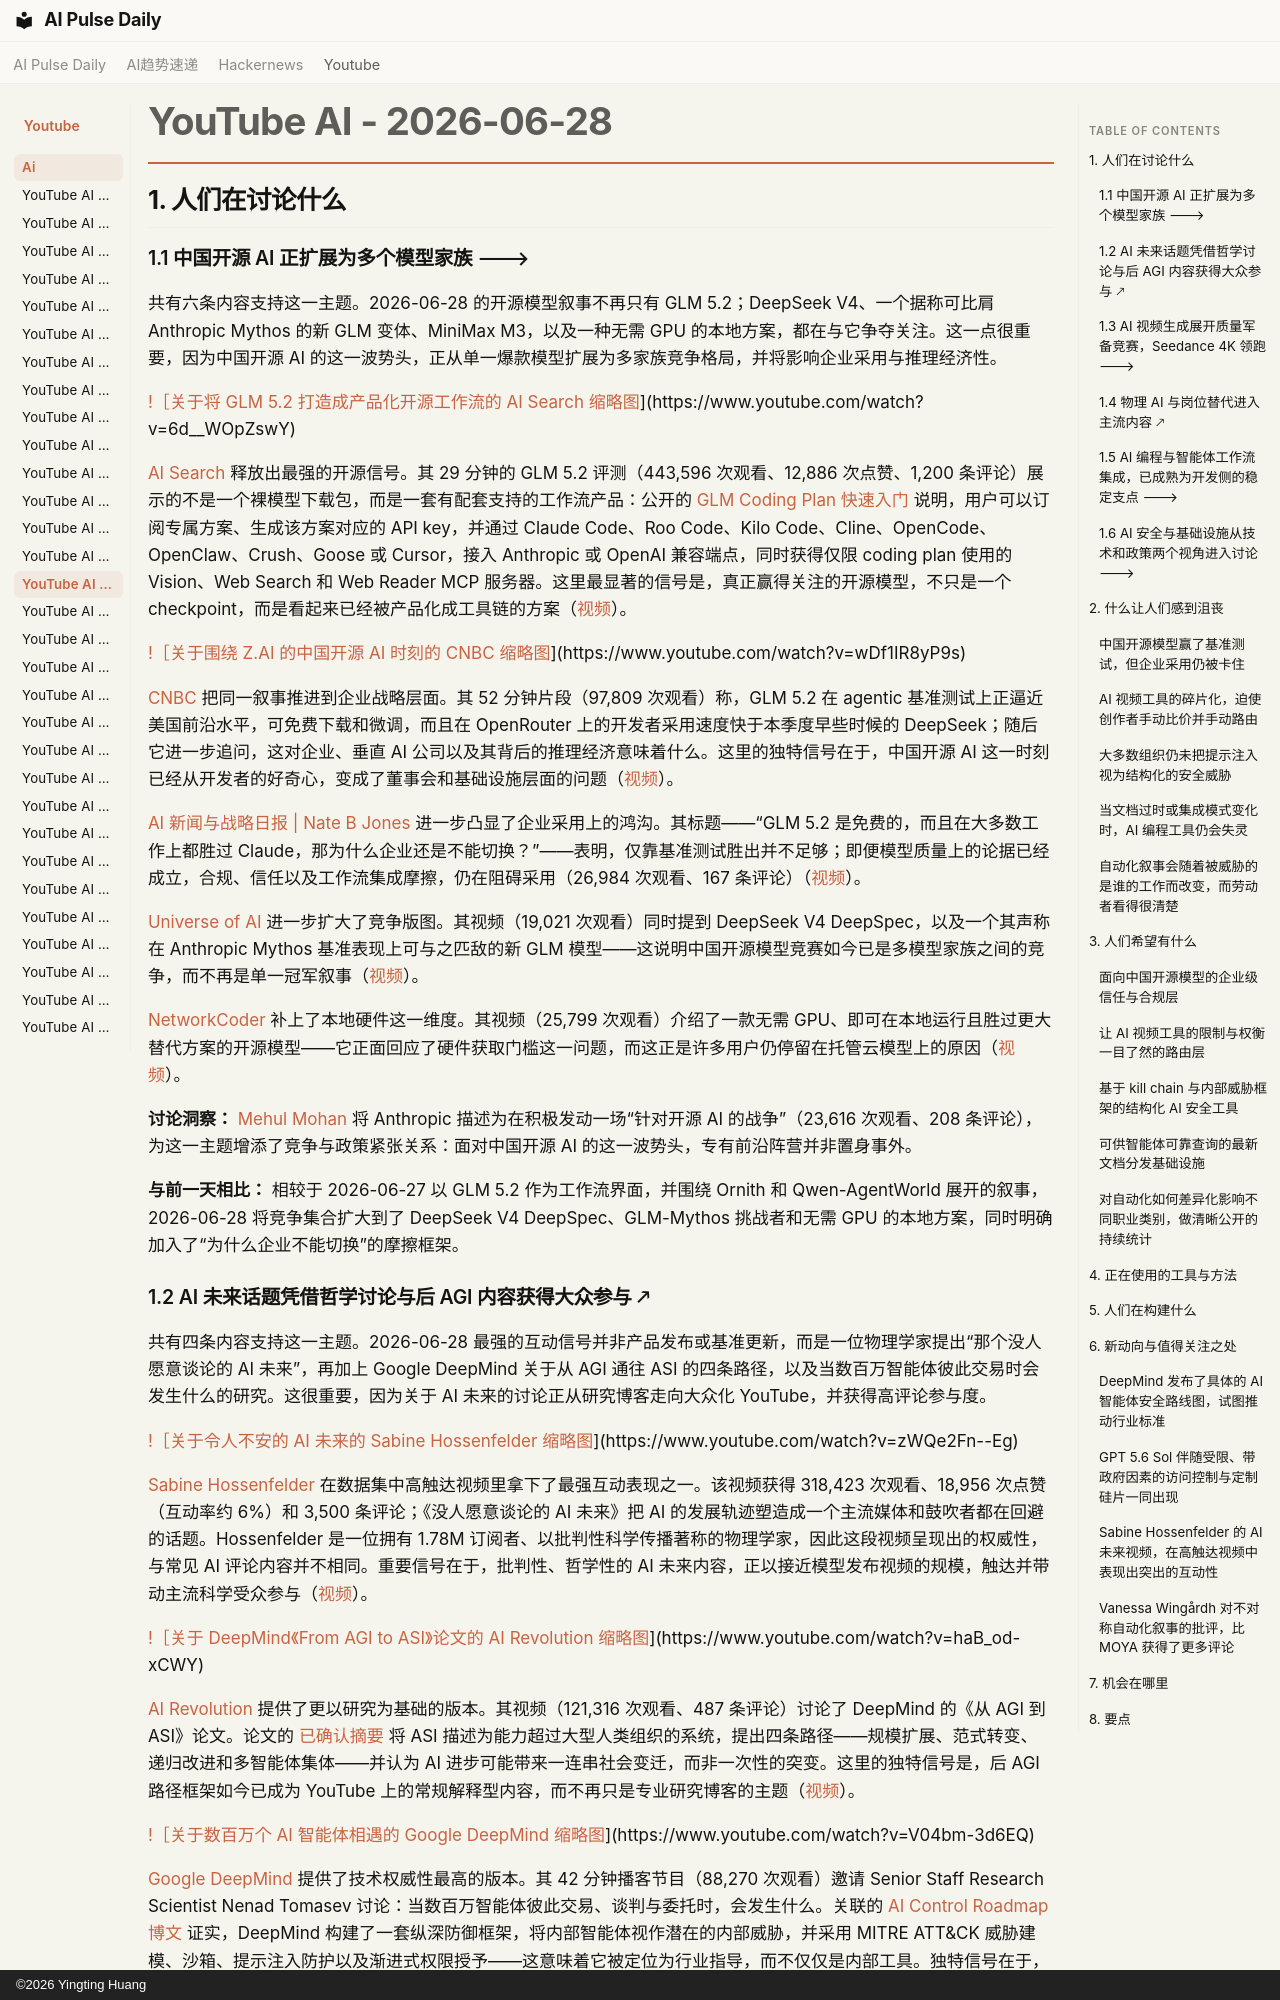

repository: vibewatch/vibewatch.github.io · page: youtube/ai/2026-06-28.zh/index.html · generator: mkdocs · copyright: ©2026 Yingting Huang

# YouTube AI - 2026-06-28

## 1. 人们在讨论什么

### 1.1 中国开源 AI 正扩展为多个模型家族 🡒

共有六条内容支持这一主题。2026-06-28 的开源模型叙事不再只有 GLM 5.2；DeepSeek V4、一个据称可比肩 Anthropic Mythos 的新 GLM 变体、MiniMax M3，以及一种无需 GPU 的本地方案，都在与它争夺关注。这一点很重要，因为中国开源 AI 的这一波势头，正从单一爆款模型扩展为多家族竞争格局，并将影响企业采用与推理经济性。

[!［关于将 GLM 5.2 打造成产品化开源工作流的 AI Search 缩略图](https://i.ytimg.com/vi/6d__WOpZswY/maxresdefault.jpg)](https://www.youtube.com/watch?v=6d__WOpZswY)

[AI Search](https://www.youtube.com/channel/UCIgnGlGkVRhd4qNFcEwLL4A) 释放出最强的开源信号。其 29 分钟的 GLM 5.2 评测（443,596 次观看、12,886 次点赞、1,200 条评论）展示的不是一个裸模型下载包，而是一套有配套支持的工作流产品：公开的 [GLM Coding Plan 快速入门](https://docs.z.ai/devpack/quick-start) 说明，用户可以订阅专属方案、生成该方案对应的 API key，并通过 Claude Code、Roo Code、Kilo Code、Cline、OpenCode、OpenClaw、Crush、Goose 或 Cursor，接入 Anthropic 或 OpenAI 兼容端点，同时获得仅限 coding plan 使用的 Vision、Web Search 和 Web Reader MCP 服务器。这里最显著的信号是，真正赢得关注的开源模型，不只是一个 checkpoint，而是看起来已经被产品化成工具链的方案（[视频](https://www.youtube.com/watch?v=6d__WOpZswY)）。

[!［关于围绕 Z.AI 的中国开源 AI 时刻的 CNBC 缩略图](https://i.ytimg.com/vi/wDf1IR8yP9s/maxresdefault.jpg)](https://www.youtube.com/watch?v=wDf1IR8yP9s)

[CNBC](https://www.youtube.com/channel/UCvJJ_dzjViJCoLf5uKUTwoA) 把同一叙事推进到企业战略层面。其 52 分钟片段（97,809 次观看）称，GLM 5.2 在 agentic 基准测试上正逼近美国前沿水平，可免费下载和微调，而且在 OpenRouter 上的开发者采用速度快于本季度早些时候的 DeepSeek；随后它进一步追问，这对企业、垂直 AI 公司以及其背后的推理经济意味着什么。这里的独特信号在于，中国开源 AI 这一时刻已经从开发者的好奇心，变成了董事会和基础设施层面的问题（[视频](https://www.youtube.com/watch?v=wDf1IR8yP9s)）。

[AI 新闻与战略日报 | Nate B Jones](https://www.youtube.com/channel/UCzlJPbvBTzk9B-THLHF2Z8Q) 进一步凸显了企业采用上的鸿沟。其标题——“GLM 5.2 是免费的，而且在大多数工作上都胜过 Claude，那为什么企业还是不能切换？”——表明，仅靠基准测试胜出并不足够；即便模型质量上的论据已经成立，合规、信任以及工作流集成摩擦，仍在阻碍采用（26,984 次观看、167 条评论）（[视频](https://www.youtube.com/watch?v=Zp8lr6IzUnQ)）。

[Universe of AI](https://www.youtube.com/channel/UCnNsGm2IOCYJ3z5NUSF0dXA) 进一步扩大了竞争版图。其视频（19,021 次观看）同时提到 DeepSeek V4 DeepSpec，以及一个其声称在 Anthropic Mythos 基准表现上可与之匹敌的新 GLM 模型——这说明中国开源模型竞赛如今已是多模型家族之间的竞争，而不再是单一冠军叙事（[视频](https://www.youtube.com/watch?v=21ZB0yhILZo)）。

[NetworkCoder](https://www.youtube.com/channel/UC6nQlsxcVJIXZt0I5h7H19A) 补上了本地硬件这一维度。其视频（25,799 次观看）介绍了一款无需 GPU、即可在本地运行且胜过更大替代方案的开源模型——它正面回应了硬件获取门槛这一问题，而这正是许多用户仍停留在托管云模型上的原因（[视频](https://www.youtube.com/watch?v=UDzw3qzmtvo)）。

**讨论洞察：** [Mehul Mohan](https://www.youtube.com/channel/UCN2fX-9g8vHCzCJ4Nn7KLqA) 将 Anthropic 描述为在积极发动一场“针对开源 AI 的战争”（23,616 次观看、208 条评论），为这一主题增添了竞争与政策紧张关系：面对中国开源 AI 的这一波势头，专有前沿阵营并非置身事外。

**与前一天相比：** 相较于 2026-06-27 以 GLM 5.2 作为工作流界面，并围绕 Ornith 和 Qwen-AgentWorld 展开的叙事，2026-06-28 将竞争集合扩大到了 DeepSeek V4 DeepSpec、GLM-Mythos 挑战者和无需 GPU 的本地方案，同时明确加入了“为什么企业不能切换”的摩擦框架。
